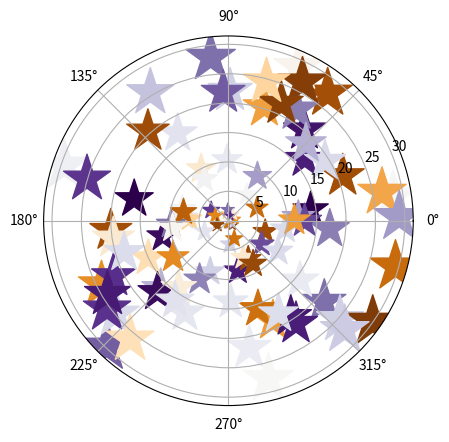

Python code for this plot:
import matplotlib as mpl
import matplotlib.pyplot as plt
import numpy as np

radii = 30*np.random.rand(100)
theta = 2*np.pi*np.random.rand(100)
colors = np.random.rand(100)
size = 50*radii

ax = plt.subplot(111, polar=True)
ax.scatter(theta, radii, s=size, c=colors, cmap=mpl.cm.PuOr, marker="*")

plt.show()